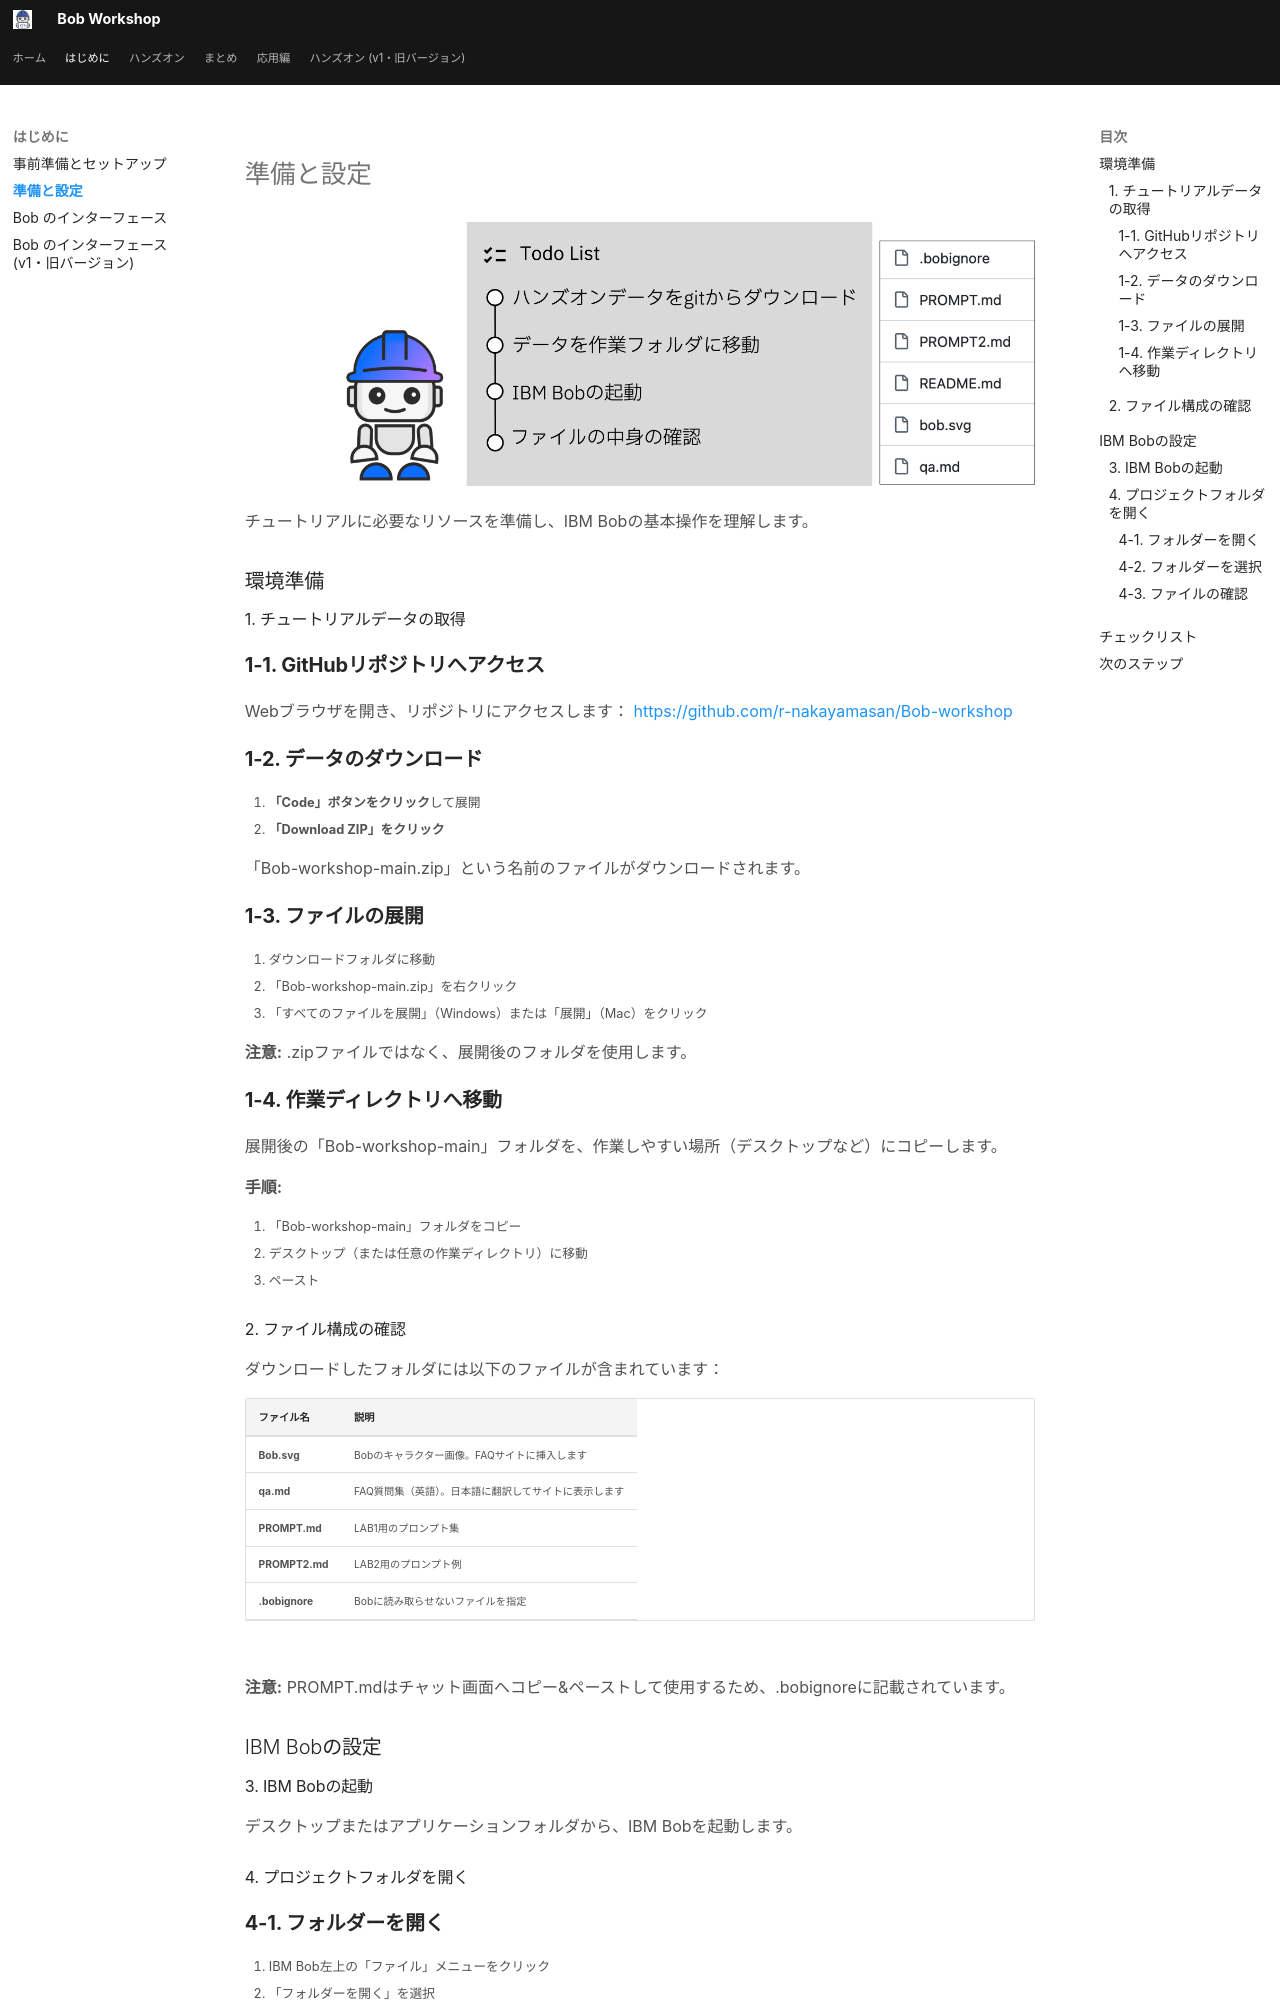

repository: r-nakayamasan/bob-workshop-draft · page: 01_preparation_and_setup/index.html · generator: mkdocs

# 準備と設定
![alt text](../assets/images/01_preparation_and_setup/image.png)

チュートリアルに必要なリソースを準備し、IBM Bobの基本操作を理解します。


## 環境準備

### 1. チュートリアルデータの取得

#### 1-1. GitHubリポジトリへアクセス

Webブラウザを開き、リポジトリにアクセスします：
[https://github.com/r-nakayamasan/Bob-workshop](https://github.com/r-nakayamasan/Bob-workshop)

#### 1-2. データのダウンロード

1. **「Code」ボタンをクリック**して展開
2. **「Download ZIP」をクリック**

「Bob-workshop-main.zip」という名前のファイルがダウンロードされます。

#### 1-3. ファイルの展開

1. ダウンロードフォルダに移動
2. 「Bob-workshop-main.zip」を右クリック
3. 「すべてのファイルを展開」（Windows）または「展開」（Mac）をクリック

**注意:** .zipファイルではなく、展開後のフォルダを使用します。

#### 1-4. 作業ディレクトリへ移動

展開後の「Bob-workshop-main」フォルダを、作業しやすい場所（デスクトップなど）にコピーします。

**手順:**

1. 「Bob-workshop-main」フォルダをコピー
2. デスクトップ（または任意の作業ディレクトリ）に移動
3. ペースト

### 2. ファイル構成の確認

ダウンロードしたフォルダには以下のファイルが含まれています：

| ファイル名 | 説明 |
|-----------|------|
| **Bob.svg** | Bobのキャラクター画像。FAQサイトに挿入します |
| **qa.md** | FAQ質問集（英語）。日本語に翻訳してサイトに表示します |
| **PROMPT.md** | LAB1用のプロンプト集 |
| **PROMPT2.md** | LAB2用のプロンプト例 |
| **.bobignore** | Bobに読み取らせないファイルを指定 |

**注意:** PROMPT.mdはチャット画面へコピー&ペーストして使用するため、.bobignoreに記載されています。

## IBM Bobの設定

### 3. IBM Bobの起動

デスクトップまたはアプリケーションフォルダから、IBM Bobを起動します。

### 4. プロジェクトフォルダを開く
